The GitHub repository krishnaarjun/ropesi contains a labelled image folder "trunk" with 5 categories: garb, hands, paper, rock, scissors. Examples follow, each with its label.

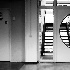
Label: garb

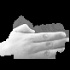
Label: paper

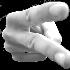
Label: scissors

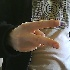
Label: scissors

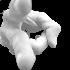
Label: hands

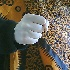
Label: rock
